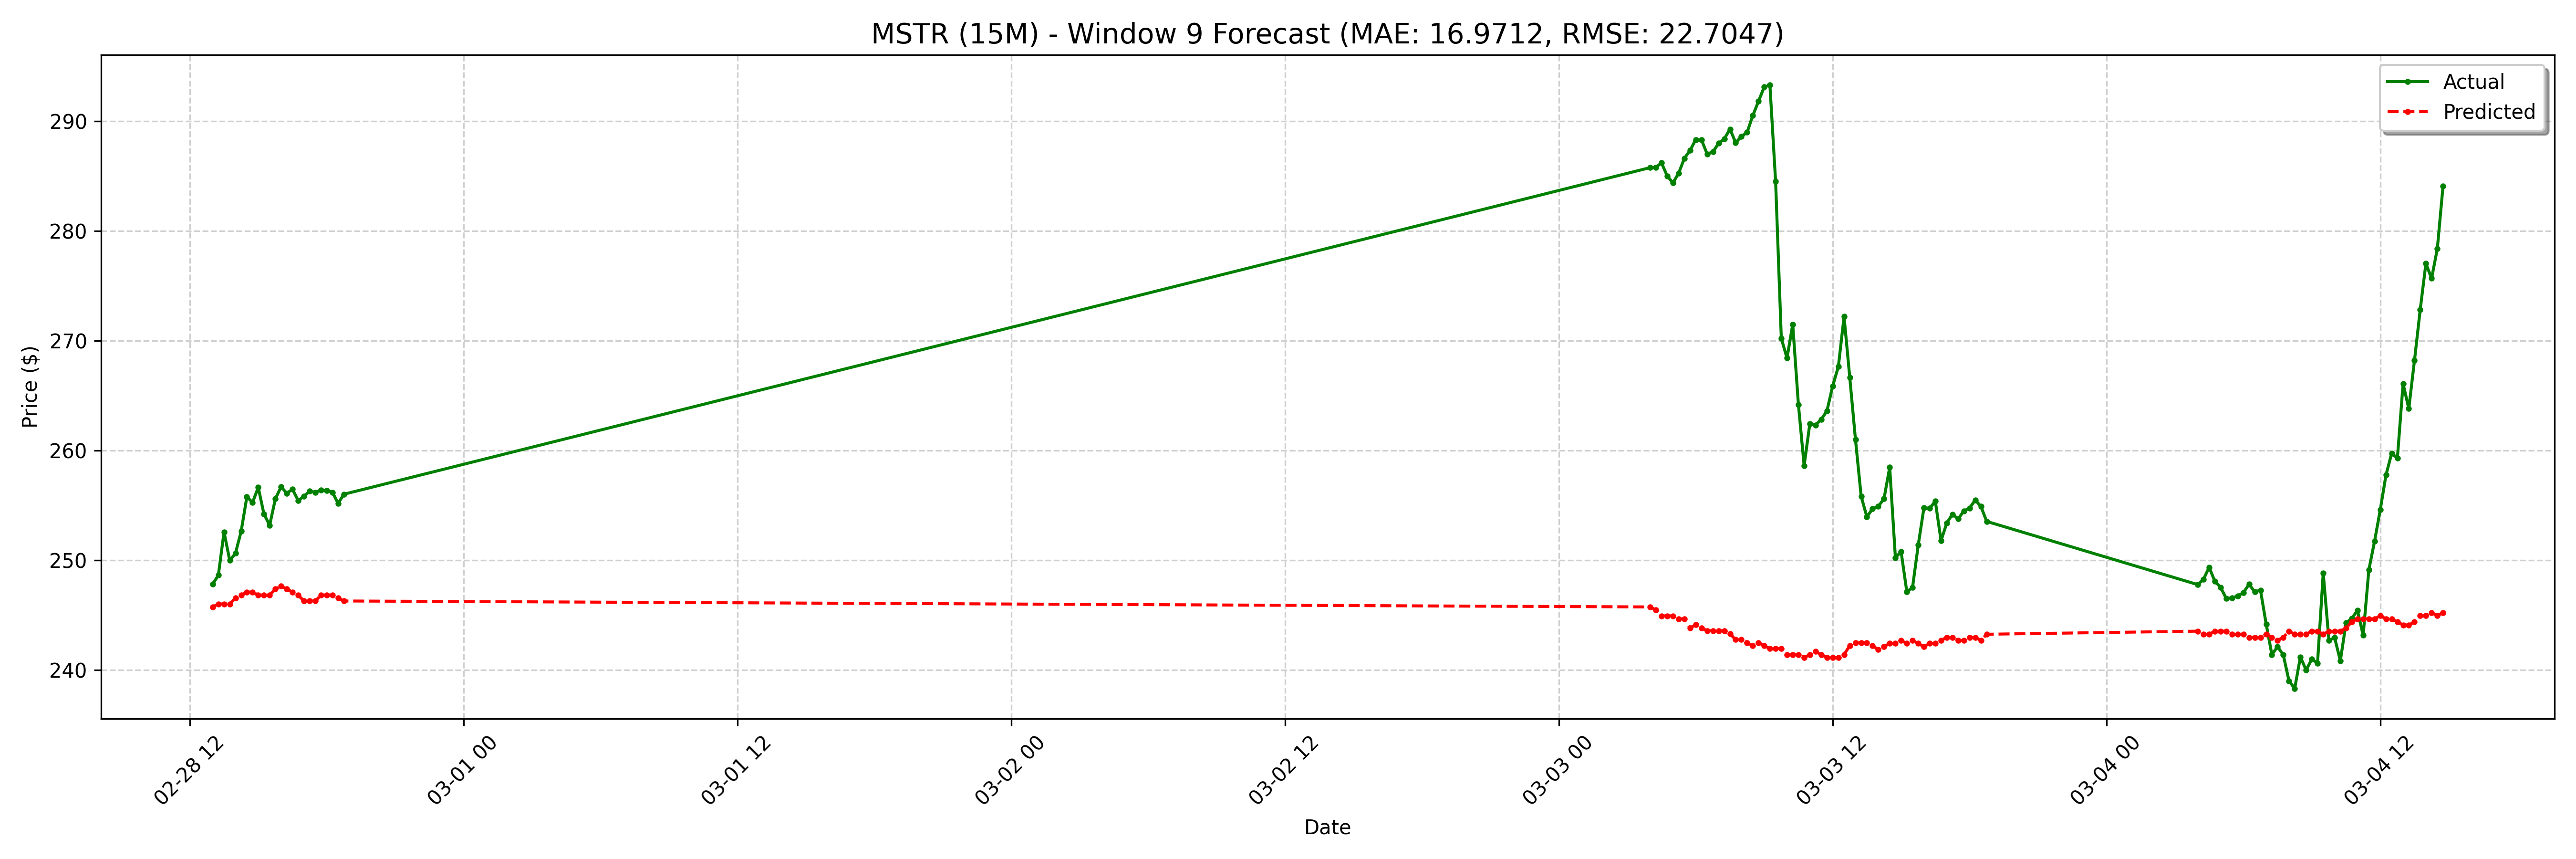

The data file committed next to this chart (first rows):
date, actual, forecast
2025-02-28 13:00:00-05:00, 247.8, 245.8
2025-02-28 13:15:00-05:00, 248.6, 246
2025-02-28 13:30:00-05:00, 252.6, 246
2025-02-28 13:45:00-05:00, 250, 246
2025-02-28 14:00:00-05:00, 250.6, 246.6
2025-02-28 14:15:00-05:00, 252.6, 246.8
2025-02-28 14:30:00-05:00, 255.8, 247.1
2025-02-28 14:45:00-05:00, 255.3, 247.1
2025-02-28 15:00:00-05:00, 256.6, 246.8
2025-02-28 15:15:00-05:00, 254.2, 246.8
2025-02-28 15:30:00-05:00, 253.2, 246.8
2025-02-28 15:45:00-05:00, 255.6, 247.4
2025-02-28 16:00:00-05:00, 256.7, 247.7
2025-02-28 16:15:00-05:00, 256.1, 247.4
2025-02-28 16:30:00-05:00, 256.5, 247.1
2025-02-28 16:45:00-05:00, 255.4, 246.8
2025-02-28 17:00:00-05:00, 255.8, 246.3
2025-02-28 17:15:00-05:00, 256.3, 246.3
2025-02-28 17:30:00-05:00, 256.2, 246.3
2025-02-28 17:45:00-05:00, 256.4, 246.8
2025-02-28 18:00:00-05:00, 256.4, 246.8
2025-02-28 18:15:00-05:00, 256.2, 246.8
2025-02-28 18:30:00-05:00, 255.2, 246.6
2025-02-28 18:45:00-05:00, 256, 246.3
2025-03-03 04:00:00-05:00, 285.8, 245.8
2025-03-03 04:15:00-05:00, 285.8, 245.5
2025-03-03 04:30:00-05:00, 286.2, 244.9
2025-03-03 04:45:00-05:00, 285.0, 244.9
2025-03-03 05:00:00-05:00, 284.4, 244.9
2025-03-03 05:15:00-05:00, 285.2, 244.7
2025-03-03 05:30:00-05:00, 286.6, 244.7
2025-03-03 05:45:00-05:00, 287.3, 243.9
2025-03-03 06:00:00-05:00, 288.3, 244.1
2025-03-03 06:15:00-05:00, 288.3, 243.9
2025-03-03 06:30:00-05:00, 287.0, 243.6
2025-03-03 06:45:00-05:00, 287.2, 243.6
2025-03-03 07:00:00-05:00, 288, 243.6
2025-03-03 07:15:00-05:00, 288.4, 243.6
2025-03-03 07:30:00-05:00, 289.3, 243.3
2025-03-03 07:45:00-05:00, 288, 242.8
2025-03-03 08:00:00-05:00, 288.6, 242.8
2025-03-03 08:15:00-05:00, 289, 242.5
2025-03-03 08:30:00-05:00, 290.5, 242.2
2025-03-03 08:45:00-05:00, 291.8, 242.5
2025-03-03 09:00:00-05:00, 293.1, 242.2
2025-03-03 09:15:00-05:00, 293.3, 242
2025-03-03 09:30:00-05:00, 284.5, 242
2025-03-03 09:45:00-05:00, 270.2, 242
2025-03-03 10:00:00-05:00, 268.4, 241.4
2025-03-03 10:15:00-05:00, 271.5, 241.4
2025-03-03 10:30:00-05:00, 264.2, 241.4
2025-03-03 10:45:00-05:00, 258.6, 241.1
2025-03-03 11:00:00-05:00, 262.4, 241.4
2025-03-03 11:15:00-05:00, 262.3, 241.7
2025-03-03 11:30:00-05:00, 262.8, 241.4
2025-03-03 11:45:00-05:00, 263.6, 241.1
2025-03-03 12:00:00-05:00, 265.9, 241.1
2025-03-03 12:15:00-05:00, 267.6, 241.1
2025-03-03 12:30:00-05:00, 272.2, 241.4
2025-03-03 12:45:00-05:00, 266.7, 242.2
... 68 more rows
